Run: headless pygame with SDL's dummy video driver; simulated clock (each Clock.tick advances the game by its frame time, no real sleeping); random seed 0; keys injected as events and as key.get_pressed() state; no mouse input.
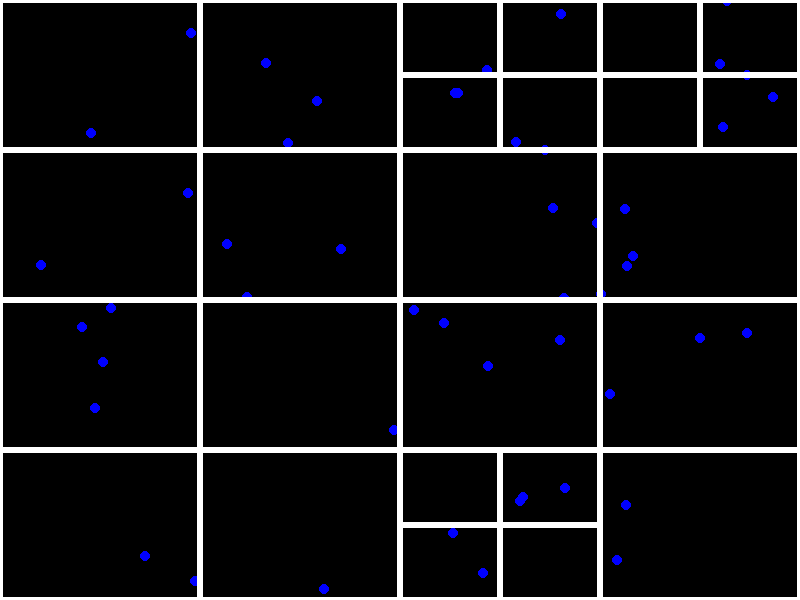
Frame 1 of 4 · flips 1–60 · no input
Frame 2 of 4 · flips 61–180 · tapped SPACE, RETURN · held RIGHT (→), D · screen unchanged from frame 1, image omitted
Frame 3 of 4 · flips 181–300 · held DOWN (↓), S · screen unchanged from frame 2, image omitted
Frame 4 of 4 · flips 301–420 · held LEFT (←), A, UP (↑), W · screen unchanged from frame 3, image omitted

The pygame program that drew these frames:

import pygame
import random
import sys

class Point:
    def __init__(self, x, y):
        self.x = x
        self.y = y
    
    def __eq__(self, other):
        if isinstance(other, Point):
            return self.x == other.x and self.y == other.y
        return False
    
    def __repr__(self):
        return f"({self.x}, {self.y})"
    
    def draw(self, screen, radius):
        pygame.draw.circle(screen, (0, 0, 255), (self.x, self.y), radius)
        
class Rectangle:
    def __init__(self, x, y, w, h):
        self.x = x
        self.y = y
        self.w = w
        self.h = h
        self.points = []
    
    def contains(self, point):
        return self.x <= point.x <= self.x + self.w and self.y <= point.y <= self.y + self.h

class QuadTree:
    def __init__(self, boundary, capacity):
        self.boundary = boundary
        self.capacity = capacity
        self.divided = False
        self.no = None
        self.ne = None
        self.so = None
        self.se = None
    
    def subdivide(self):
        x = self.boundary.x
        y = self.boundary.y
        w = self.boundary.w
        h = self.boundary.h
        no = Rectangle(x, y, w//2, h//2)
        ne = Rectangle(x + w//2, y, w//2, h//2)
        so = Rectangle(x, y + h//2, w//2, h//2)
        se = Rectangle(x + w//2, y + h//2, w//2, h//2)
        self.no = QuadTree(no, self.capacity)
        self.ne = QuadTree(ne, self.capacity)
        self.so = QuadTree(so, self.capacity)
        self.se = QuadTree(se, self.capacity)
        self.divided = True
        
        for point in self.boundary.points:
            if not self.insert(point):
                print("No se pudo insertar el punto")
        
        self.boundary.points.clear()
    
    def insert(self, point):
        if not self.boundary.contains(point):
            return False
        
        if len(self.boundary.points) <= self.capacity - 1 and self.divided == False:
            self.boundary.points.append(point)
            return True
        else:
            if not self.divided:
                self.subdivide()
            if self.no.insert(point):
                return True
            if self.ne.insert(point):
                return True
            if self.so.insert(point):
                return True
            if self.se.insert(point):
                return True
    
    def count_elements(self):
        if not self.divided:
            return len(self.boundary.points)
        else:
            return (self.no.count_elements() + self.ne.count_elements() + 
                    self.so.count_elements() + self.se.count_elements())
    
    def delete(self, point):
        if not self.boundary.contains(point):
            return False
        
        if not self.divided:
            try:
                self.boundary.points.remove(point)
            except ValueError:
                print("El punto no se encuentra en el QuadTree")
                return False
            else:
                self.optimize()
                return True
        else:
            if self.no.delete(point):
                self.optimize()
                return True
            if self.ne.delete(point):
                self.optimize()
                return True
            if self.so.delete(point):
                self.optimize()
                return True
            if self.se.delete(point):
                self.optimize()
                return True
    
    def search(self, point):
        if not self.boundary.contains(point):
            return False
        
        if not self.divided:
            return self.boundary.points.count(point)
        else:
            return (self.no.search(point) or self.ne.search(point) or 
                    self.so.search(point) or self.se.search(point))
    
    def merge(self):
        self.boundary.points = (
            self.no.boundary.points + self.ne.boundary.points +
            self.so.boundary.points + self.se.boundary.points
        )
        self.no = None
        self.ne = None
        self.so = None
        self.se = None
        self.divided = False
    
    def optimize(self):
        if self.divided and self.count_elements() <= self.capacity:
            self.merge()
    
    def repr_helper(self, string):
        if not self.divided:
            for point in self.boundary.points:
                string += repr(point) + ", "
            return string
        else:
            string = self.no.repr_helper(string)
            string = self.ne.repr_helper(string)
            string = self.so.repr_helper(string)
            string = self.se.repr_helper(string)
            return string
    
    def __repr__(self):
        string = self.repr_helper("")
        return "[" + string[:-2] + "]"

    def draw(self, screen, scroke_weight):
        pygame.draw.rect(screen, (255, 255, 255), (self.boundary.x, self.boundary.y, self.boundary.w, self.boundary.h), scroke_weight)
        if self.divided:
            self.no.draw(screen, scroke_weight)
            self.ne.draw(screen, scroke_weight)
            self.so.draw(screen, scroke_weight)
            self.se.draw(screen, scroke_weight)
            
if __name__ == "__main__":
    pygame.init()
    
    WIDTH, HEIGHT = 800, 600
    screen = pygame.display.set_mode((WIDTH, HEIGHT))
    pygame.display.set_caption("QuadTree")
    
    background = (0, 0, 0)
    screen.fill(background)
    
    points = []
    point_radius = 5
    stroke_weight = 3
    
    rect = Rectangle(0, 0, WIDTH, HEIGHT)
    qtree = QuadTree(rect, 4)
    
    for _ in range(50):
        x = random.randint(0, WIDTH)
        y = random.randint(0, HEIGHT)
        point = Point(x, y)
        points.append(point)
        qtree.insert(point)
    
    def draw_points():
        for point in points:
            point.draw(screen, point_radius)
    
    running = True
    while running:
        for event in pygame.event.get():
            if event.type == pygame.QUIT:
                running = False
        
        screen.fill(background)
        draw_points()
        qtree.draw(screen, stroke_weight)
        pygame.display.flip()
    
    pygame.quit()
    sys.exit()
